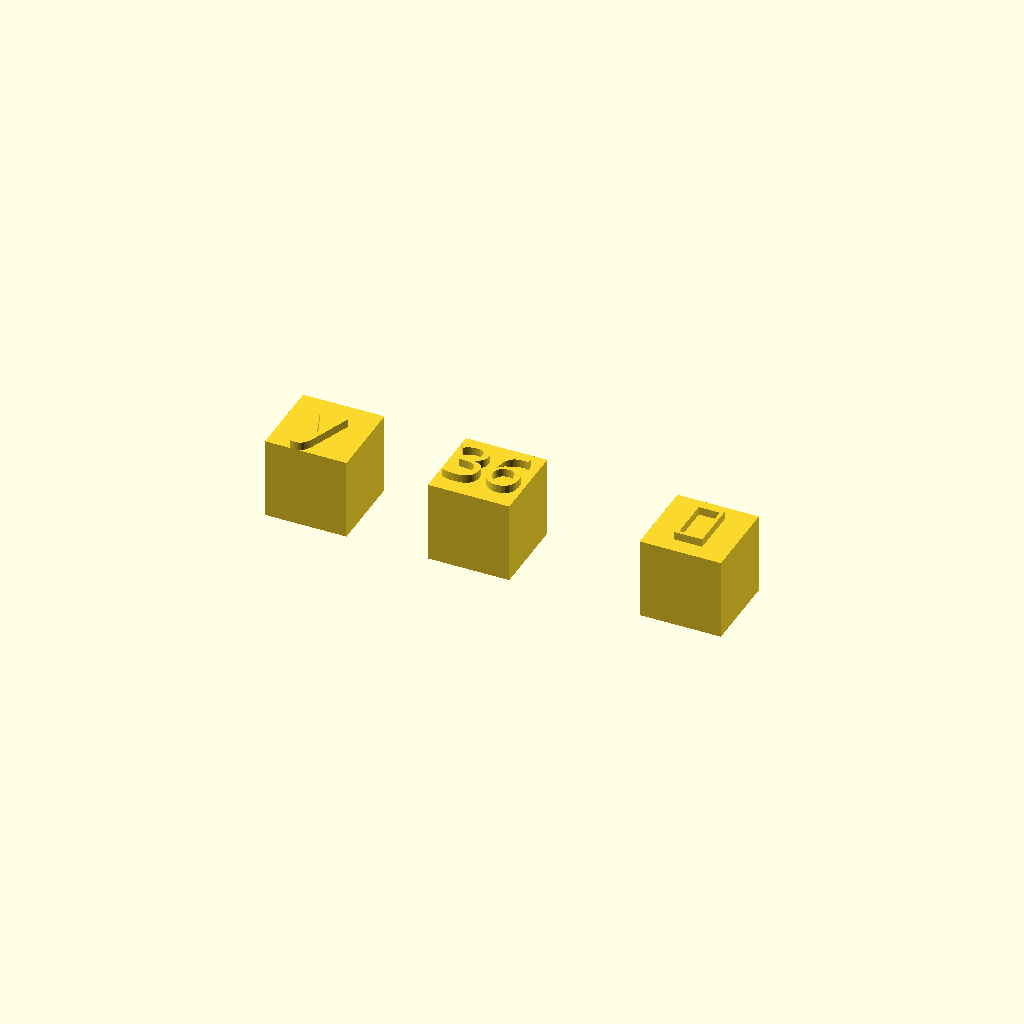
Cell 1: the model at its default parameters.
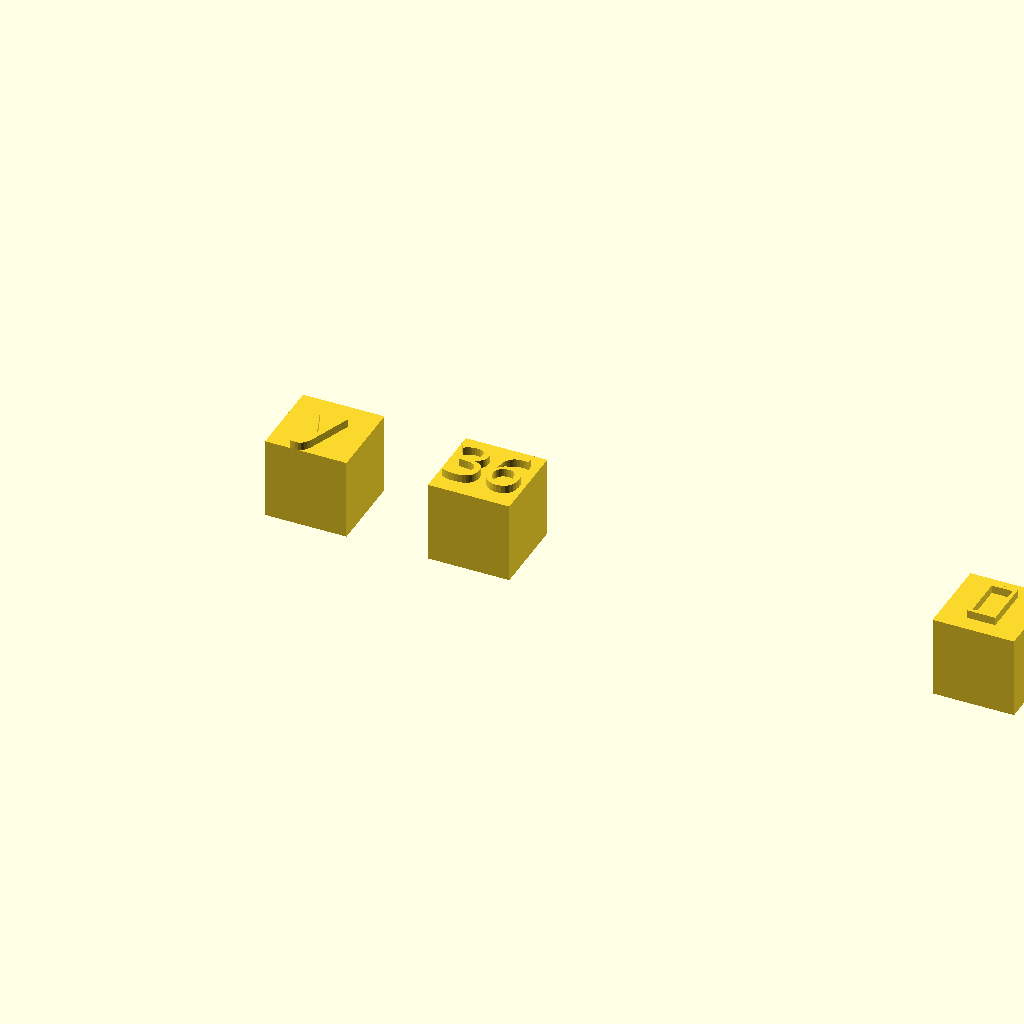
Cell 2 — ditto_offset set to 72, the other parameters unchanged.
All cells are drawn from one camera (rotation 55°, 0°, 25°, orthographic, colour scheme Cornfield), so only the parameter changes between them.
The OpenSCAD source (nozzle_offset_tests/rough_calibration_ditto.scad):
// -*- mode: SCAD ; c-file-style: "ellemtel" ; coding: utf-8 -*-
//
// Rough extruder offest calibration
// Extruder one part
// Just a few simple blocks
//
// © 2017 Roland Sieker <ospalh@gmail.com>
// Licence: CC-BY-SA 4.0



// Change this to fit your actual printer, as well as you know
ditto_offset = 36.0;



font_name = "Demos LT";
// font_name = "Palatino";
// font_name = "serif";
// font_name = "bugger, haven’t got this one";
font_name_2 = "Demos X";
font_name_3 = "serif";

translate([-15, 0, 0])
{
   cube([10,10,10]);
   translate([5, 2, 10])
   {
      linear_extrude(1)
      {
         text("y", 6, font=font_name, halign="center", valgin="center");
      }
   }
}
translate([5, 0, 0])
{
   cube([10,10,10]);
   translate([5, 2, 10])
   {
      linear_extrude(1)
      {
         text("36", 6, font=font_name_2, halign="center", valgin="center");
      }
   }
}


translate([ditto_offset, 0, 0])
{
translate([-5, 0, 0])
{
   cube([10,10,10]);
   translate([5, 2, 10])
   {
      linear_extrude(1)
      {
         text("↕", 6, font=font_name_3, halign="center", valgin="center");
      }
   }
}
}
Customizer parameters (derived from the source; name, type, default, range or options):
ditto_offset: number, default 36
font_name: string, default "Demos LT"
font_name_2: string, default "Demos X"
font_name_3: string, default "serif"
